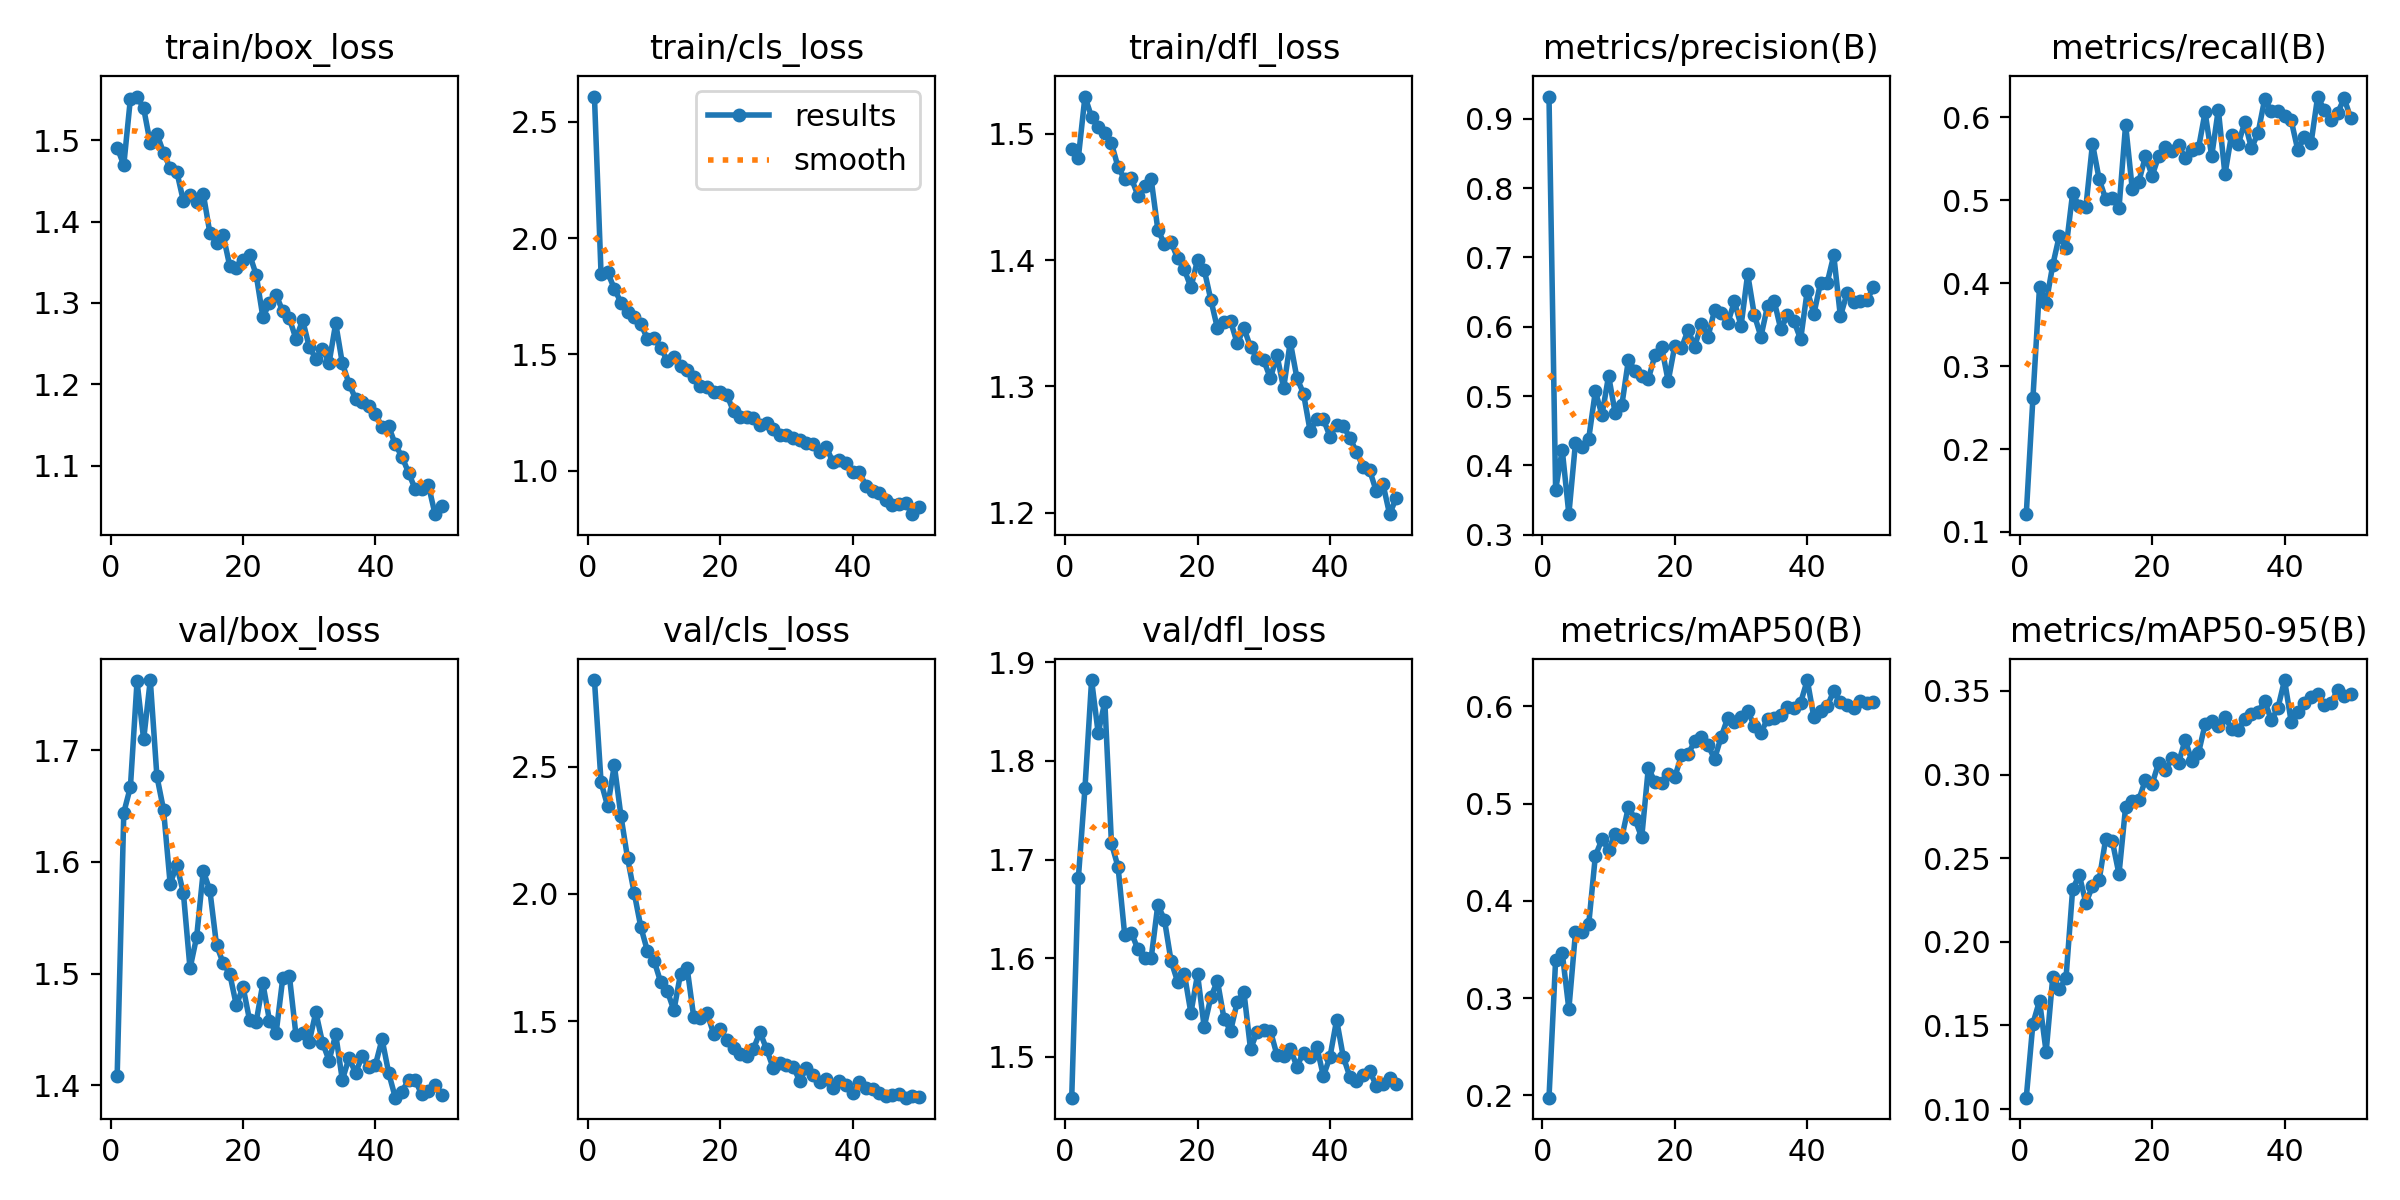

Source data for this figure (header and first rows):
epoch, time, train/box_loss, train/cls_loss, train/dfl_loss, metrics/precision(B), metrics/recall(B), metrics/mAP50(B), metrics/mAP50-95(B), val/box_loss, val/cls_loss, val/dfl_loss, lr/pg0, lr/pg1, lr/pg2
1, 284.7, 1.491, 2.609, 1.488, 0.9321, 0.1215, 0.1977, 0.1068, 1.409, 2.841, 1.458, 0.000407, 0.000407, 0.000407
2, 553.9, 1.47, 1.844, 1.481, 0.3646, 0.2609, 0.3395, 0.1511, 1.644, 2.439, 1.681, 0.0008073, 0.0008073, 0.0008073
3, 819.4, 1.552, 1.853, 1.53, 0.4225, 0.3952, 0.3466, 0.1648, 1.667, 2.345, 1.772, 0.001191, 0.001191, 0.001191
4, 1086, 1.554, 1.783, 1.513, 0.3296, 0.376, 0.2887, 0.1342, 1.761, 2.506, 1.882, 0.001176, 0.001176, 0.001176
5, 1348, 1.54, 1.723, 1.505, 0.4327, 0.4219, 0.3677, 0.179, 1.71, 2.307, 1.828, 0.001151, 0.001151, 0.001151
6, 1609, 1.496, 1.683, 1.501, 0.4265, 0.4574, 0.3678, 0.1716, 1.763, 2.141, 1.86, 0.001126, 0.001126, 0.001126
7, 1875, 1.508, 1.659, 1.492, 0.4386, 0.4418, 0.3761, 0.1784, 1.677, 2.005, 1.716, 0.001102, 0.001102, 0.001102
8, 2132, 1.485, 1.631, 1.474, 0.5069, 0.5084, 0.4464, 0.2314, 1.647, 1.87, 1.692, 0.001077, 0.001077, 0.001077
9, 2393, 1.466, 1.567, 1.464, 0.4725, 0.4924, 0.4633, 0.2401, 1.58, 1.775, 1.624, 0.001052, 0.001052, 0.001052
10, 2645, 1.462, 1.569, 1.465, 0.5293, 0.4916, 0.4528, 0.2232, 1.597, 1.738, 1.626, 0.001027, 0.001027, 0.001027
11, 2898, 1.425, 1.528, 1.451, 0.4751, 0.5681, 0.4685, 0.2333, 1.572, 1.654, 1.609, 0.001002, 0.001002, 0.001002
12, 3167, 1.433, 1.473, 1.459, 0.4869, 0.5255, 0.4654, 0.2367, 1.505, 1.618, 1.6, 0.0009778, 0.0009778, 0.0009778
13, 3430, 1.424, 1.487, 1.464, 0.5525, 0.5011, 0.4969, 0.2618, 1.533, 1.542, 1.6, 0.000953, 0.000953, 0.000953
14, 3688, 1.434, 1.45, 1.424, 0.536, 0.5026, 0.4838, 0.2601, 1.592, 1.686, 1.654, 0.0009283, 0.0009283, 0.0009283
15, 3943, 1.386, 1.435, 1.413, 0.5291, 0.4901, 0.4653, 0.2405, 1.574, 1.708, 1.639, 0.0009035, 0.0009035, 0.0009035
16, 4195, 1.374, 1.401, 1.414, 0.5246, 0.591, 0.5368, 0.2807, 1.526, 1.514, 1.597, 0.0008787, 0.0008787, 0.0008787
17, 4448, 1.384, 1.365, 1.401, 0.5587, 0.5137, 0.5224, 0.2845, 1.51, 1.513, 1.576, 0.000854, 0.000854, 0.000854
18, 4702, 1.345, 1.361, 1.393, 0.571, 0.5223, 0.5212, 0.285, 1.5, 1.531, 1.584, 0.0008293, 0.0008293, 0.0008293
19, 4958, 1.343, 1.34, 1.378, 0.5215, 0.5532, 0.5309, 0.297, 1.472, 1.45, 1.544, 0.0008045, 0.0008045, 0.0008045
20, 5213, 1.353, 1.338, 1.4, 0.5727, 0.5294, 0.5275, 0.2944, 1.488, 1.467, 1.584, 0.0007797, 0.0007797, 0.0007797
21, 5465, 1.36, 1.326, 1.393, 0.5692, 0.5531, 0.5497, 0.3071, 1.458, 1.425, 1.53, 0.000755, 0.000755, 0.000755
22, 5716, 1.334, 1.256, 1.369, 0.5951, 0.5637, 0.5508, 0.3026, 1.457, 1.396, 1.56, 0.0007302, 0.0007302, 0.0007302
23, 5967, 1.283, 1.23, 1.346, 0.5715, 0.559, 0.5642, 0.3098, 1.491, 1.372, 1.577, 0.0007055, 0.0007055, 0.0007055
24, 6218, 1.3, 1.23, 1.351, 0.6037, 0.5661, 0.5684, 0.3071, 1.458, 1.364, 1.538, 0.0006808, 0.0006808, 0.0006808
25, 6469, 1.31, 1.225, 1.351, 0.5853, 0.551, 0.5603, 0.3209, 1.447, 1.391, 1.526, 0.000656, 0.000656, 0.000656
26, 6721, 1.29, 1.195, 1.334, 0.6236, 0.5603, 0.546, 0.308, 1.496, 1.456, 1.556, 0.0006312, 0.0006312, 0.0006312
27, 6971, 1.281, 1.204, 1.346, 0.6198, 0.5623, 0.5687, 0.3129, 1.498, 1.389, 1.566, 0.0006065, 0.0006065, 0.0006065
28, 7223, 1.256, 1.179, 1.331, 0.6055, 0.606, 0.5884, 0.33, 1.445, 1.315, 1.508, 0.0005818, 0.0005818, 0.0005818
29, 7475, 1.279, 1.152, 1.322, 0.6364, 0.553, 0.5842, 0.3318, 1.447, 1.335, 1.525, 0.000557, 0.000557, 0.000557
30, 7727, 1.246, 1.156, 1.32, 0.6011, 0.6093, 0.5891, 0.3293, 1.439, 1.325, 1.527, 0.0005322, 0.0005322, 0.0005322
31, 7978, 1.231, 1.139, 1.306, 0.6761, 0.5311, 0.5953, 0.3347, 1.466, 1.32, 1.526, 0.0005075, 0.0005075, 0.0005075
32, 8231, 1.244, 1.134, 1.324, 0.6172, 0.5791, 0.5802, 0.3272, 1.438, 1.266, 1.501, 0.0004827, 0.0004827, 0.0004827
33, 8482, 1.226, 1.12, 1.299, 0.5857, 0.5673, 0.573, 0.3268, 1.422, 1.315, 1.501, 0.000458, 0.000458, 0.000458
34, 8732, 1.275, 1.117, 1.335, 0.63, 0.5942, 0.5872, 0.3333, 1.446, 1.287, 1.508, 0.0004332, 0.0004332, 0.0004332
35, 8983, 1.226, 1.082, 1.307, 0.6375, 0.5626, 0.5877, 0.336, 1.405, 1.262, 1.49, 0.0004085, 0.0004085, 0.0004085
36, 9232, 1.201, 1.102, 1.294, 0.5964, 0.581, 0.5917, 0.3374, 1.425, 1.272, 1.504, 0.0003837, 0.0003837, 0.0003837
37, 9484, 1.182, 1.038, 1.265, 0.6165, 0.6219, 0.5996, 0.3441, 1.411, 1.238, 1.499, 0.000359, 0.000359, 0.000359
38, 9734, 1.178, 1.048, 1.274, 0.6078, 0.6075, 0.5986, 0.3326, 1.426, 1.266, 1.51, 0.0003343, 0.0003343, 0.0003343
39, 9985, 1.174, 1.033, 1.274, 0.5819, 0.6071, 0.6039, 0.3398, 1.416, 1.251, 1.48, 0.0003095, 0.0003095, 0.0003095
40, 10236, 1.163, 0.9965, 1.26, 0.6523, 0.6015, 0.6271, 0.3565, 1.419, 1.219, 1.5, 0.0002848, 0.0002848, 0.0002848
41, 10488, 1.148, 0.9933, 1.269, 0.6184, 0.5963, 0.5887, 0.3317, 1.441, 1.262, 1.537, 0.00026, 0.00026, 0.00026
42, 10737, 1.148, 0.9357, 1.268, 0.6635, 0.5605, 0.5955, 0.3372, 1.411, 1.236, 1.5, 0.0002352, 0.0002352, 0.0002352
43, 10987, 1.126, 0.9111, 1.259, 0.663, 0.576, 0.6, 0.3429, 1.389, 1.234, 1.48, 0.0002105, 0.0002105, 0.0002105
44, 11233, 1.111, 0.905, 1.248, 0.7031, 0.5685, 0.6159, 0.3464, 1.395, 1.219, 1.475, 0.0001857, 0.0001857, 0.0001857
45, 11481, 1.091, 0.8743, 1.236, 0.6149, 0.6249, 0.6042, 0.3479, 1.405, 1.206, 1.482, 0.000161, 0.000161, 0.000161
46, 11728, 1.071, 0.8523, 1.233, 0.6483, 0.6085, 0.6013, 0.3414, 1.405, 1.211, 1.486, 0.0001363, 0.0001363, 0.0001363
47, 11973, 1.071, 0.8553, 1.217, 0.6351, 0.5961, 0.5979, 0.3428, 1.392, 1.214, 1.47, 0.0001115, 0.0001115, 0.0001115
48, 12220, 1.076, 0.8603, 1.223, 0.6377, 0.6049, 0.6056, 0.3504, 1.395, 1.199, 1.472, 8.675e-05, 8.675e-05, 8.675e-05
49, 12467, 1.04, 0.8134, 1.199, 0.6387, 0.6228, 0.6036, 0.3471, 1.4, 1.205, 1.478, 6.2e-05, 6.2e-05, 6.2e-05
50, 12710, 1.05, 0.8423, 1.212, 0.6566, 0.5989, 0.6046, 0.3479, 1.391, 1.203, 1.472, 3.725e-05, 3.725e-05, 3.725e-05
